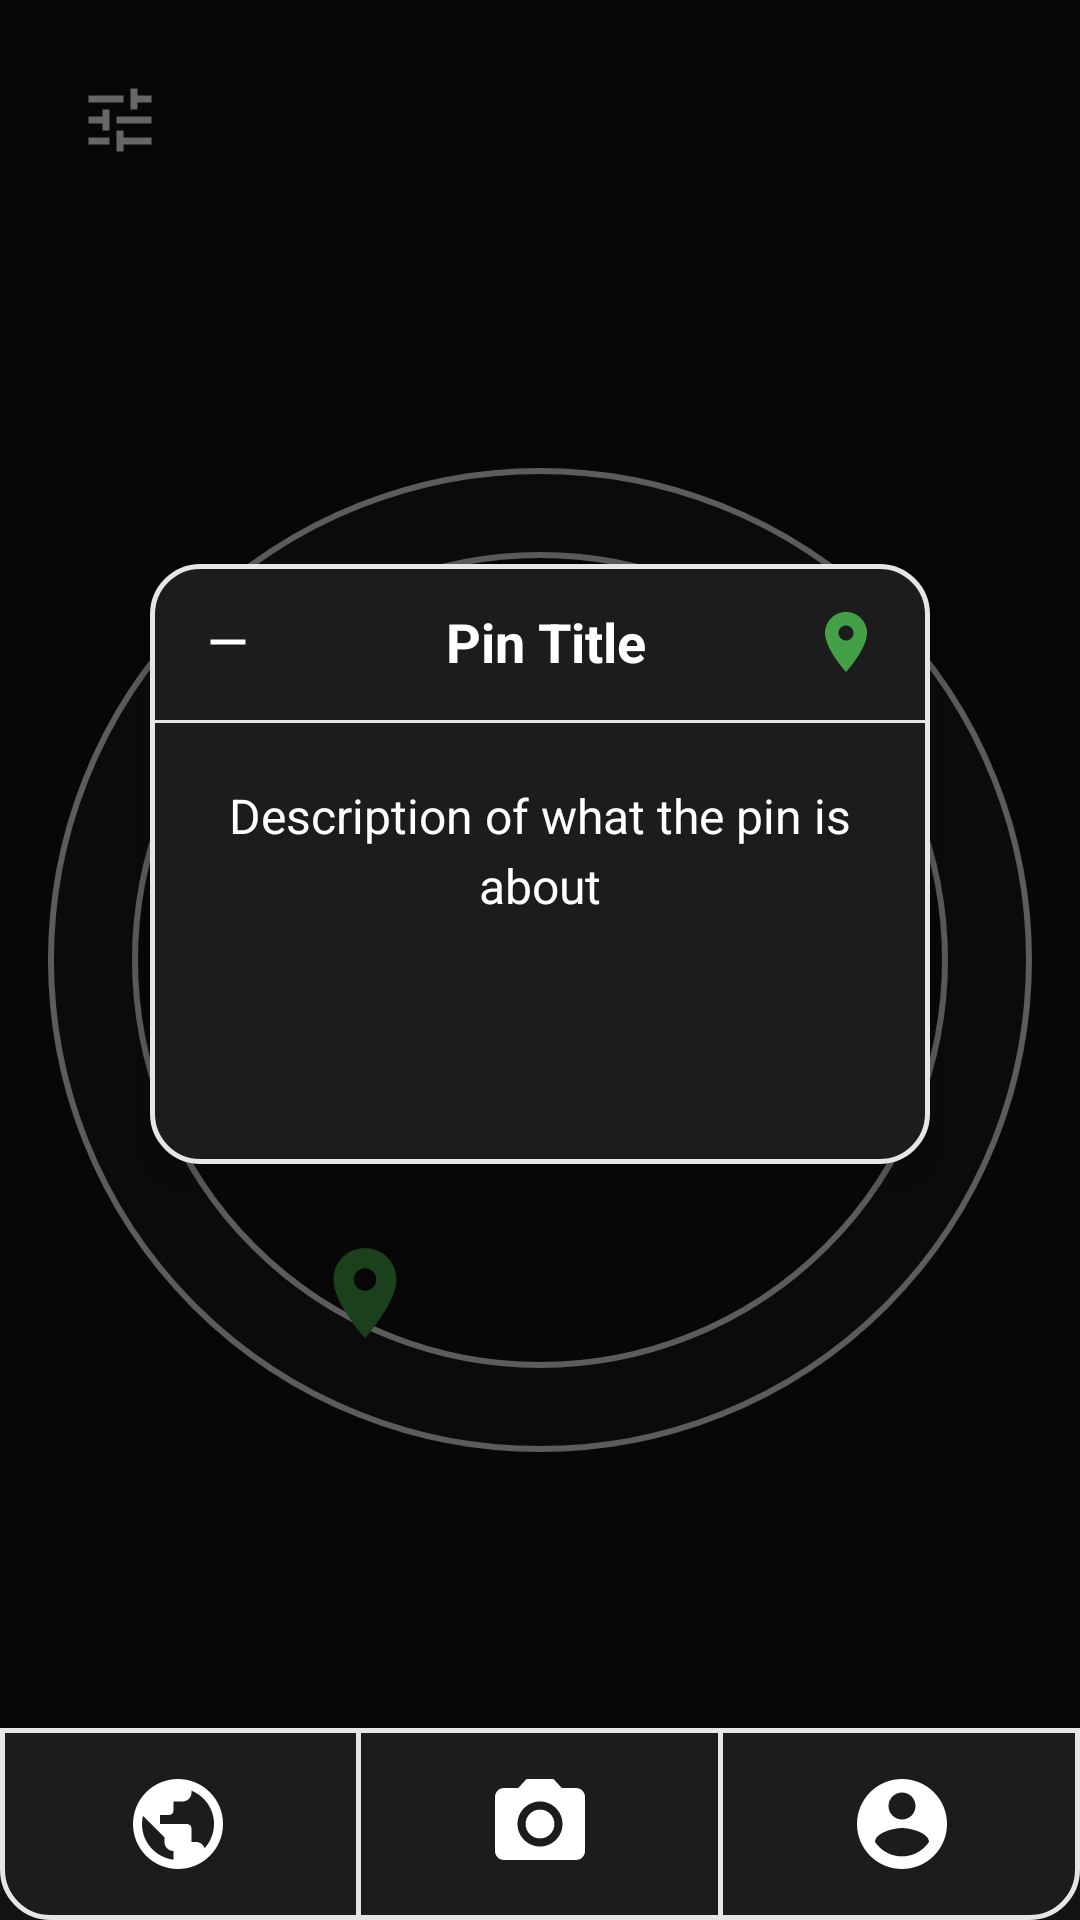

The Android layout XML behind this screen, and the referenced resources:
<!-- AndroidManifest.xml: application theme Theme.KnightsArmor -->
<!-- res/layout/screen_pin_detail.xml -->
<?xml version="1.0" encoding="utf-8"?>
<androidx.constraintlayout.widget.ConstraintLayout xmlns:android="http://schemas.android.com/apk/res/android"
    xmlns:app="http://schemas.android.com/apk/res-auto"
    android:layout_width="match_parent"
    android:layout_height="match_parent"
    android:background="@color/ka_background">

    <ImageButton
        android:id="@+id/btn_filter"
        android:layout_width="48dp"
        android:layout_height="48dp"
        android:layout_margin="16dp"
        android:background="?attr/selectableItemBackgroundBorderless"
        android:contentDescription="@string/cd_filter"
        android:padding="10dp"
        android:scaleType="fitCenter"
        android:src="@drawable/ic_filter"
        app:layout_constraintStart_toStartOf="parent"
        app:layout_constraintTop_toTopOf="parent" />

    <include
        android:id="@+id/map"
        layout="@layout/include_campus_map"
        android:layout_width="0dp"
        android:layout_height="0dp"
        app:layout_constraintBottom_toTopOf="@id/bottom_bar"
        app:layout_constraintEnd_toEndOf="parent"
        app:layout_constraintStart_toStartOf="parent"
        app:layout_constraintTop_toBottomOf="@id/btn_filter" />

    <View
        android:id="@+id/scrim"
        android:layout_width="0dp"
        android:layout_height="0dp"
        android:background="@color/ka_scrim"
        android:clickable="true"
        android:focusable="true"
        app:layout_constraintBottom_toTopOf="@id/bottom_bar"
        app:layout_constraintEnd_toEndOf="parent"
        app:layout_constraintStart_toStartOf="parent"
        app:layout_constraintTop_toTopOf="parent" />

    <LinearLayout
        android:id="@+id/pin_card"
        android:layout_width="260dp"
        android:layout_height="wrap_content"
        android:background="@drawable/bg_outline_rounded"
        android:elevation="8dp"
        android:minHeight="200dp"
        android:orientation="vertical"
        app:layout_constraintBottom_toTopOf="@id/bottom_bar"
        app:layout_constraintEnd_toEndOf="parent"
        app:layout_constraintStart_toStartOf="parent"
        app:layout_constraintTop_toTopOf="parent">

        <LinearLayout
            android:layout_width="match_parent"
            android:layout_height="52dp"
            android:gravity="center_vertical"
            android:orientation="horizontal"
            android:paddingStart="8dp"
            android:paddingEnd="16dp">

            <ImageButton
                android:id="@+id/btn_close_pin"
                android:layout_width="36dp"
                android:layout_height="36dp"
                android:background="?attr/selectableItemBackgroundBorderless"
                android:contentDescription="@string/cd_close"
                android:padding="8dp"
                android:scaleType="fitCenter"
                android:src="@drawable/ic_minus" />

            <TextView
                android:layout_width="0dp"
                android:layout_height="wrap_content"
                android:layout_weight="1"
                android:gravity="center"
                android:text="@string/pin_title"
                android:textColor="@color/ka_text"
                android:textSize="18sp"
                android:textStyle="bold" />

            <ImageView
                android:layout_width="24dp"
                android:layout_height="24dp"
                android:contentDescription="@string/cd_pin"
                android:src="@drawable/ic_pin"
                app:tint="@color/pin_events" />
        </LinearLayout>

        <View style="@style/KA.Divider" />

        <TextView
            android:layout_width="match_parent"
            android:layout_height="wrap_content"
            android:gravity="center"
            android:lineSpacingMultiplier="1.2"
            android:padding="20dp"
            android:text="@string/pin_description"
            android:textColor="@color/ka_text"
            android:textSize="16sp" />
    </LinearLayout>

    <include
        android:id="@+id/bottom_bar"
        layout="@layout/include_bottom_bar"
        android:layout_width="0dp"
        android:layout_height="64dp"
        app:layout_constraintBottom_toBottomOf="parent"
        app:layout_constraintEnd_toEndOf="parent"
        app:layout_constraintStart_toStartOf="parent" />

</androidx.constraintlayout.widget.ConstraintLayout>
<!-- res/layout/include_campus_map.xml (included above) -->
<?xml version="1.0" encoding="utf-8"?>
<androidx.constraintlayout.widget.ConstraintLayout xmlns:android="http://schemas.android.com/apk/res/android"
    xmlns:app="http://schemas.android.com/apk/res-auto"
    android:layout_width="match_parent"
    android:layout_height="match_parent">

    <View
        android:id="@+id/campus_map"
        android:layout_width="0dp"
        android:layout_height="0dp"
        android:layout_marginStart="16dp"
        android:layout_marginEnd="16dp"
        android:background="@drawable/bg_campus_map"
        app:layout_constraintBottom_toBottomOf="parent"
        app:layout_constraintDimensionRatio="1:1"
        app:layout_constraintEnd_toEndOf="parent"
        app:layout_constraintStart_toStartOf="parent"
        app:layout_constraintTop_toTopOf="parent" />

    <ImageView
        android:id="@+id/pin_events"
        android:layout_width="36dp"
        android:layout_height="36dp"
        android:contentDescription="@string/cd_pin"
        android:src="@drawable/ic_pin"
        app:layout_constraintBottom_toBottomOf="@id/campus_map"
        app:layout_constraintEnd_toEndOf="@id/campus_map"
        app:layout_constraintHorizontal_bias="0.8"
        app:layout_constraintStart_toStartOf="@id/campus_map"
        app:layout_constraintTop_toTopOf="@id/campus_map"
        app:layout_constraintVertical_bias="0.12"
        app:tint="@color/pin_events" />

    <ImageView
        android:id="@+id/pin_water"
        android:layout_width="36dp"
        android:layout_height="36dp"
        android:contentDescription="@string/cd_pin"
        android:src="@drawable/ic_pin"
        app:layout_constraintBottom_toBottomOf="@id/campus_map"
        app:layout_constraintEnd_toEndOf="@id/campus_map"
        app:layout_constraintHorizontal_bias="0.1"
        app:layout_constraintStart_toStartOf="@id/campus_map"
        app:layout_constraintTop_toTopOf="@id/campus_map"
        app:layout_constraintVertical_bias="0.3"
        app:tint="@color/pin_water" />

    <ImageView
        android:id="@+id/pin_alerts"
        android:layout_width="36dp"
        android:layout_height="36dp"
        android:contentDescription="@string/cd_pin"
        android:src="@drawable/ic_pin"
        app:layout_constraintBottom_toBottomOf="@id/campus_map"
        app:layout_constraintEnd_toEndOf="@id/campus_map"
        app:layout_constraintHorizontal_bias="0.68"
        app:layout_constraintStart_toStartOf="@id/campus_map"
        app:layout_constraintTop_toTopOf="@id/campus_map"
        app:layout_constraintVertical_bias="0.62"
        app:tint="@color/pin_alerts" />

    <ImageView
        android:id="@+id/pin_events_2"
        android:layout_width="36dp"
        android:layout_height="36dp"
        android:contentDescription="@string/cd_pin"
        android:src="@drawable/ic_pin"
        app:layout_constraintBottom_toBottomOf="@id/campus_map"
        app:layout_constraintEnd_toEndOf="@id/campus_map"
        app:layout_constraintHorizontal_bias="0.3"
        app:layout_constraintStart_toStartOf="@id/campus_map"
        app:layout_constraintTop_toTopOf="@id/campus_map"
        app:layout_constraintVertical_bias="0.88"
        app:tint="@color/pin_events" />

</androidx.constraintlayout.widget.ConstraintLayout>
<!-- res/layout/include_bottom_bar.xml (included above) -->
<?xml version="1.0" encoding="utf-8"?>
<LinearLayout xmlns:android="http://schemas.android.com/apk/res/android"
    android:layout_width="match_parent"
    android:layout_height="64dp"
    android:background="@drawable/bg_bottom_bar"
    android:orientation="horizontal">

    <ImageButton
        android:id="@+id/nav_map"
        style="@style/KA.NavButton"
        android:contentDescription="@string/cd_map"
        android:src="@drawable/ic_map" />

    <View
        android:layout_width="1.5dp"
        android:layout_height="match_parent"
        android:background="@color/ka_outline" />

    <ImageButton
        android:id="@+id/nav_report"
        style="@style/KA.NavButton"
        android:contentDescription="@string/cd_report"
        android:src="@drawable/ic_camera" />

    <View
        android:layout_width="1.5dp"
        android:layout_height="match_parent"
        android:background="@color/ka_outline" />

    <ImageButton
        android:id="@+id/nav_profile"
        style="@style/KA.NavButton"
        android:contentDescription="@string/cd_profile"
        android:src="@drawable/ic_profile" />

</LinearLayout>
<!-- resources referenced by this layout -->
<resources>
  <color name="ka_background">#FF121212</color>
  <color name="ka_outline">#FFE6E6E6</color>
  <color name="ka_scrim">#99000000</color>
  <color name="ka_text">#FFFFFFFF</color>
  <color name="pin_alerts">#FFE53935</color>
  <color name="pin_events">#FF43A047</color>
  <color name="pin_water">#FFFDD835</color>
  <!-- drawable bg_bottom_bar (drawable) -->
  <?xml version="1.0" encoding="utf-8"?>
  <shape xmlns:android="http://schemas.android.com/apk/res/android"
      android:shape="rectangle">
      <solid android:color="@color/ka_surface" />
      <stroke
          android:width="1.5dp"
          android:color="@color/ka_outline" />
      <corners
          android:bottomLeftRadius="16dp"
          android:bottomRightRadius="16dp" />
  </shape>
  <!-- drawable bg_outline_rounded (drawable) -->
  <?xml version="1.0" encoding="utf-8"?>
  <shape xmlns:android="http://schemas.android.com/apk/res/android"
      android:shape="rectangle">
      <solid android:color="@color/ka_surface" />
      <stroke
          android:width="1.5dp"
          android:color="@color/ka_outline" />
      <corners android:radius="16dp" />
  </shape>
  <!-- drawable ic_filter (drawable) -->
  <?xml version="1.0" encoding="utf-8"?>
  <vector xmlns:android="http://schemas.android.com/apk/res/android"
      android:width="24dp"
      android:height="24dp"
      android:tint="@color/ka_text"
      android:viewportWidth="24"
      android:viewportHeight="24">
      <path
          android:fillColor="@android:color/white"
          android:pathData="M3,17v2h6v-2L3,17zM3,5v2h10L13,5L3,5zM13,21v-2h8v-2h-8v-2h-2v6h2zM7,9v2L3,11v2h4v2h2L9,9L7,9zM21,13v-2L11,11v2h10zM15,9h2L17,7h4L21,5h-4L17,3h-2v6z" />
  </vector>
  <!-- drawable ic_minus (drawable) -->
  <?xml version="1.0" encoding="utf-8"?>
  <vector xmlns:android="http://schemas.android.com/apk/res/android"
      android:width="24dp"
      android:height="24dp"
      android:tint="@color/ka_text"
      android:viewportWidth="24"
      android:viewportHeight="24">
      <path
          android:fillColor="@android:color/white"
          android:pathData="M19,13H5v-2h14v2z" />
  </vector>
  <!-- drawable ic_pin (drawable) -->
  <?xml version="1.0" encoding="utf-8"?>
  <vector xmlns:android="http://schemas.android.com/apk/res/android"
      android:width="24dp"
      android:height="24dp"
      android:tint="@color/ka_text"
      android:viewportWidth="24"
      android:viewportHeight="24">
      <path
          android:fillColor="@android:color/white"
          android:pathData="M12,2C8.13,2 5,5.13 5,9c0,5.25 7,13 7,13s7,-7.75 7,-13c0,-3.87 -3.13,-7 -7,-7zM12,11.5c-1.38,0 -2.5,-1.12 -2.5,-2.5s1.12,-2.5 2.5,-2.5 2.5,1.12 2.5,2.5 -1.12,2.5 -2.5,2.5z" />
  </vector>
  <string name="cd_close">Close</string>
  <string name="cd_filter">Filter categories</string>
  <string name="cd_map">Map</string>
  <string name="cd_pin">Report pin</string>
  <string name="cd_profile">Profile</string>
  <string name="cd_report">New report</string>
  <string name="pin_description">Description of what the pin is about</string>
  <string name="pin_title">Pin Title</string>
  <style name="KA.Divider" parent="">
          <item name="android:layout_width">match_parent</item>
          <item name="android:layout_height">1dp</item>
          <item name="android:background">@color/ka_outline</item>
      </style>
  <style name="KA.NavButton" parent="">
          <item name="android:layout_width">0dp</item>
          <item name="android:layout_height">match_parent</item>
          <item name="android:layout_weight">1</item>
          <item name="android:background">?attr/selectableItemBackground</item>
          <item name="android:padding">14dp</item>
          <item name="android:scaleType">fitCenter</item>
          <item name="tint">@color/ka_text</item>
      </style>
  <style name="Theme.KnightsArmor" parent="Base.Theme.KnightsArmor" />
  <color name="ka_surface">#FF1C1C1C</color>
  <color name="ka_text_secondary">#FFA8A8A8</color>
  <color name="ka_gold">#FFFFC904</color>
  <color name="black">#FF000000</color>
</resources>
